Dataset: processed (GitHub, Devaguru11/kidney-stone-cnn). Classes: cyst, normal, stone, tumour.

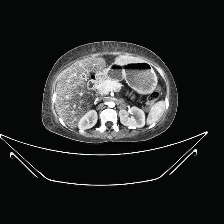
Label: normal

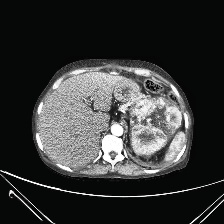
Label: tumour

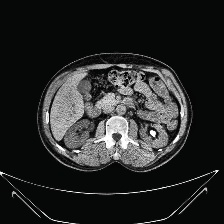
Label: stone

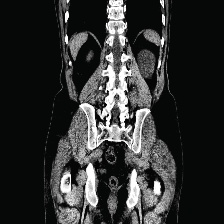
Label: cyst

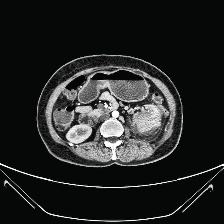
Label: tumour

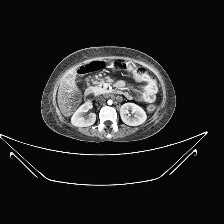
Label: normal
